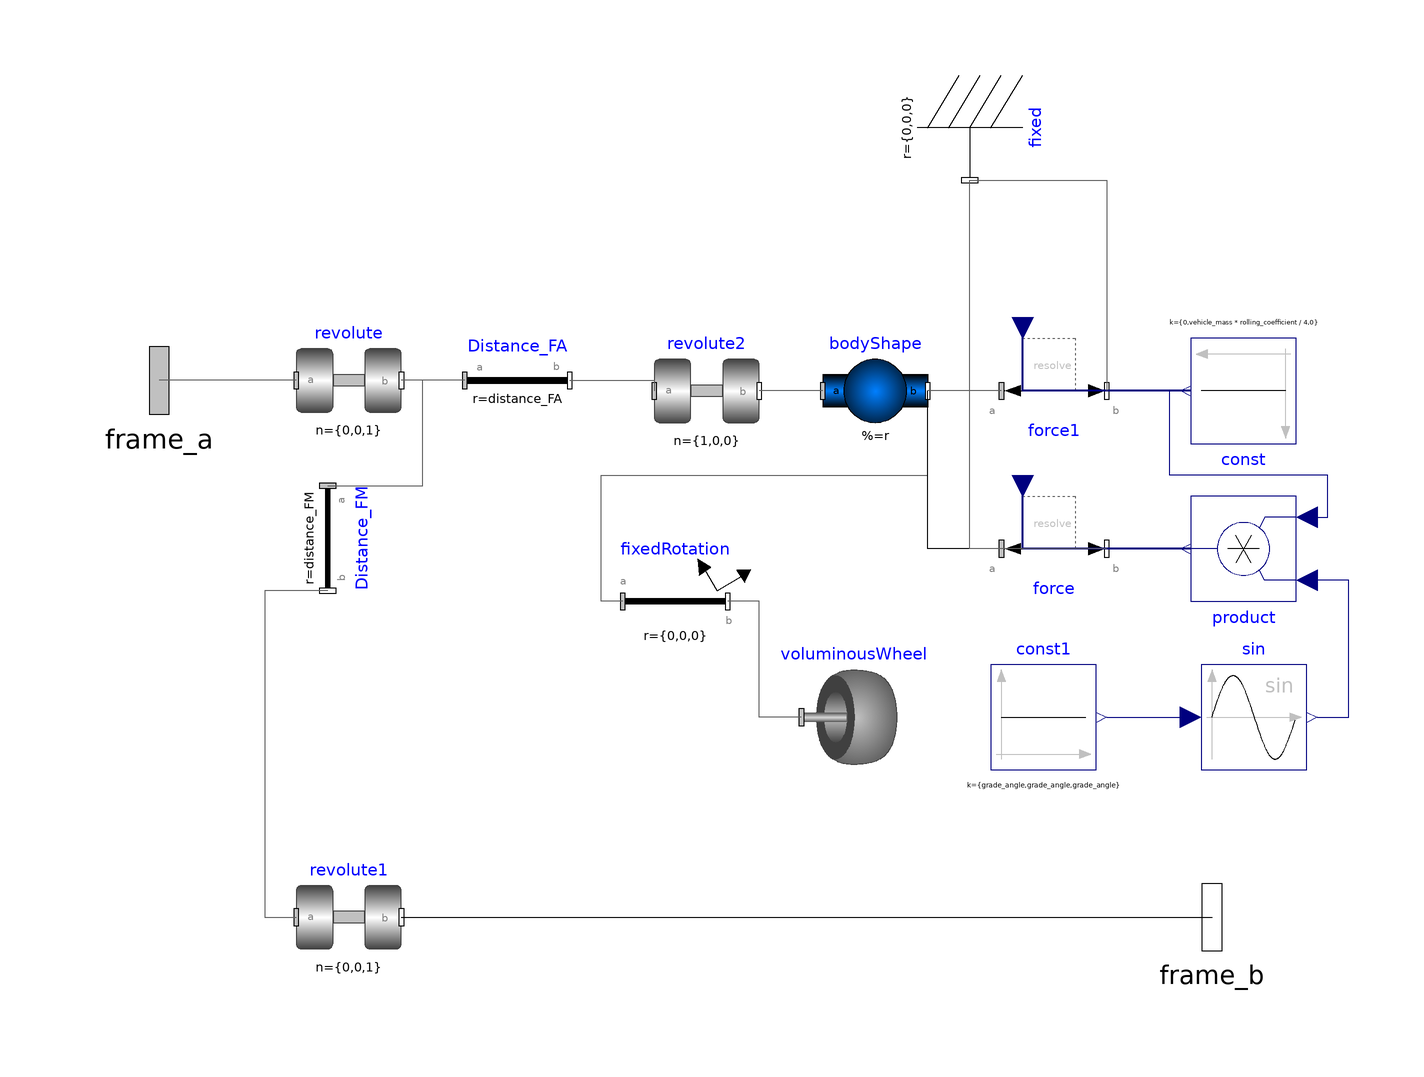

This picture is the connection diagram that the Modelica source below describes through its graphical annotations.

class WheelSupport

  parameter Real distance_FM[3] = {0, 0, 0};
  parameter Real distance_FA[3] = {0, 0, 0};
  parameter Real vehicle_mass = 0 "Mass of vehicle for rolling force";
  parameter Real rolling_coefficient = 1 "Rolling coefficient";
  parameter Real grade_angle = 0 "Grade angle in degrees";
  parameter Real wheel_dia = 0.1;
  parameter Real wheel_thickness = 0.1;
  

  Modelica.Mechanics.MultiBody.Joints.Revolute revolute annotation(
    Placement(visible = true, transformation(origin = {-64, 32}, extent = {{-10, -10}, {10, 10}}, rotation = 0)));
  Modelica.Mechanics.MultiBody.Joints.Revolute revolute1 annotation(
    Placement(visible = true, transformation(origin = {-64, -70}, extent = {{-10, -10}, {10, 10}}, rotation = 0)));
  Modelica.Mechanics.MultiBody.Parts.FixedTranslation Distance_FM(r = distance_FM)  annotation(
    Placement(visible = true, transformation(origin = {-68, 2}, extent = {{-10, -10}, {10, 10}}, rotation = -90)));
  Modelica.Mechanics.MultiBody.Interfaces.Frame_a frame_a annotation(
    Placement(visible = true, transformation(origin = {-100, 32}, extent = {{-16, -16}, {16, 16}}, rotation = 0), iconTransformation(origin = {-98, 42}, extent = {{-16, -16}, {16, 16}}, rotation = 0)));
  Modelica.Mechanics.MultiBody.Interfaces.Frame_b frame_b annotation(
    Placement(visible = true, transformation(origin = {100, -70}, extent = {{-16, -16}, {16, 16}}, rotation = 0), iconTransformation(origin = {-100, -60}, extent = {{-16, -16}, {16, 16}}, rotation = 0)));
  Modelica.Blocks.Sources.Constant const[3](k = {0, vehicle_mass*rolling_coefficient/4, 0})  annotation(
    Placement(visible = true, transformation(origin = {106, 30}, extent = {{-10, -10}, {10, 10}}, rotation = 180)));
  Modelica.Mechanics.MultiBody.Parts.Fixed fixed annotation(
    Placement(visible = true, transformation(origin = {54, 80}, extent = {{-10, -10}, {10, 10}}, rotation = -90)));
  Modelica.Mechanics.MultiBody.Joints.Revolute revolute2(n = {1, 0, 0}, phi(displayUnit = "rad"))  annotation(
    Placement(visible = true, transformation(origin = {4, 30}, extent = {{-10, -10}, {10, 10}}, rotation = 0)));
  Modelica.Mechanics.MultiBody.Visualizers.VoluminousWheel voluminousWheel(rRim = wheel_dia / 4, rTire = wheel_dia / 2, width = wheel_thickness)  annotation(
    Placement(visible = true, transformation(origin = {32, -32}, extent = {{-10, -10}, {10, 10}}, rotation = 0)));
  Modelica.Mechanics.MultiBody.Parts.BodyShape bodyShape(r = {wheel_thickness, 0, 0}, r_CM = {wheel_thickness / 2, 0, 0})  annotation(
    Placement(visible = true, transformation(origin = {36, 30}, extent = {{-10, -10}, {10, 10}}, rotation = 0)));
  Modelica.Mechanics.MultiBody.Parts.FixedTranslation Distance_FA(r = distance_FA) annotation(
    Placement(visible = true, transformation(origin = {-32, 32}, extent = {{-10, -10}, {10, 10}}, rotation = 0)));
  Modelica.Blocks.Math.Product product[3] annotation(
    Placement(visible = true, transformation(origin = {106, 0}, extent = {{-10, -10}, {10, 10}}, rotation = 180)));
  Modelica.Blocks.Math.Sin sin[3] annotation(
    Placement(visible = true, transformation(origin = {108, -32}, extent = {{-10, -10}, {10, 10}}, rotation = 0)));
  Modelica.Blocks.Sources.Constant const1[3](k = {grade_angle, grade_angle, grade_angle})  annotation(
    Placement(visible = true, transformation(origin = {68, -32}, extent = {{-10, -10}, {10, 10}}, rotation = 0)));
  Modelica.Mechanics.MultiBody.Parts.FixedRotation fixedRotation(angle = 90, animation = false, n = {0, 0, 1}, rotationType = Modelica.Mechanics.MultiBody.Types.RotationTypes.RotationAxis)  annotation(
    Placement(visible = true, transformation(origin = {-2, -10}, extent = {{-10, -10}, {10, 10}}, rotation = 0)));
  Modelica.Mechanics.MultiBody.Forces.Force force annotation(
    Placement(visible = true, transformation(origin = {70, 0}, extent = {{-10, -10}, {10, 10}}, rotation = 0)));
  Modelica.Mechanics.MultiBody.Forces.Force force1 annotation(
    Placement(visible = true, transformation(origin = {70, 30}, extent = {{-10, -10}, {10, 10}}, rotation = 0)));
equation
  connect(Distance_FM.frame_a, revolute.frame_b) annotation(
    Line(points = {{-68, 12}, {-50, 12}, {-50, 32}, {-54, 32}}, color = {95, 95, 95}));
  connect(Distance_FM.frame_b, revolute1.frame_a) annotation(
    Line(points = {{-68, -8}, {-80, -8}, {-80, -70}, {-74, -70}}, color = {95, 95, 95}));
  connect(revolute.frame_a, frame_a) annotation(
    Line(points = {{-74, 32}, {-100, 32}}, color = {95, 95, 95}));
  connect(revolute1.frame_b, frame_b) annotation(
    Line(points = {{-54, -70}, {100, -70}}));
  connect(Distance_FA.frame_a, revolute.frame_b) annotation(
    Line(points = {{-42, 32}, {-54, 32}}, color = {95, 95, 95}));
  connect(Distance_FA.frame_b, revolute2.frame_a) annotation(
    Line(points = {{-22, 32}, {-6, 32}, {-6, 30}}, color = {95, 95, 95}));
  connect(bodyShape.frame_a, revolute2.frame_b) annotation(
    Line(points = {{26, 30}, {14, 30}}, color = {95, 95, 95}));
  connect(sin.y, product.u1) annotation(
    Line(points = {{120, -32}, {126, -32}, {126, -6}, {118, -6}}, color = {0, 0, 127}));
  connect(product.u2, const.y) annotation(
    Line(points = {{118, 6}, {122, 6}, {122, 14}, {92, 14}, {92, 30}, {96, 30}}, color = {0, 0, 127}));
  connect(const1.y, sin.u) annotation(
    Line(points = {{80, -32}, {96, -32}}, color = {0, 0, 127}));
  connect(fixedRotation.frame_a, bodyShape.frame_b) annotation(
    Line(points = {{-12, -10}, {-16, -10}, {-16, 14}, {46, 14}, {46, 30}}, color = {95, 95, 95}));
  connect(voluminousWheel.frame_a, fixedRotation.frame_b) annotation(
    Line(points = {{22, -32}, {14, -32}, {14, -10}, {8, -10}}, color = {95, 95, 95}));
  connect(force.frame_a, bodyShape.frame_b) annotation(
    Line(points = {{60, 0}, {46, 0}, {46, 30}}));
  connect(product.y, force.force) annotation(
    Line(points = {{96, 0}, {64, 0}, {64, 12}}, color = {0, 0, 127}, thickness = 0.5));
  connect(force.frame_b, fixed.frame_b) annotation(
    Line(points = {{80, 0}, {54, 0}, {54, 70}}, color = {95, 95, 95}));
  connect(force1.frame_a, bodyShape.frame_b) annotation(
    Line(points = {{60, 30}, {46, 30}}, color = {95, 95, 95}));
  connect(const.y, force1.force) annotation(
    Line(points = {{96, 30}, {64, 30}, {64, 42}}, color = {0, 0, 127}, thickness = 0.5));
  connect(fixed.frame_b, force1.frame_b) annotation(
    Line(points = {{54, 70}, {80, 70}, {80, 30}}, color = {95, 95, 95}));
  annotation(
    uses(Modelica(version = "3.2.3")),
    Icon(graphics = {Rectangle(origin = {50, 0}, fillColor = {109, 109, 109}, fillPattern = FillPattern.VerticalCylinder, extent = {{-30, 80}, {30, -80}}), Polygon(origin = {-10, -11}, fillColor = {217, 217, 217}, fillPattern = FillPattern.Solid, points = {{30, 61}, {-30, 61}, {-30, -61}, {4, -61}, {30, -25}, {30, 39}, {30, 61}}), Ellipse(origin = {-21, 33}, lineColor = {0, 76, 255}, fillColor = {10, 36, 208}, lineThickness = 1.5, extent = {{-13, -13}, {13, 13}}), Ellipse(origin = {-23, -55}, lineColor = {255, 255, 2}, fillColor = {10, 36, 208}, lineThickness = 1.5, extent = {{-13, -13}, {13, 13}}), Line(origin = {-59.51, -55.94}, points = {{35.5099, 3.94478}, {-36.4901, -4.05522}, {-20.4901, -2.05522}}, thickness = 1), Line(origin = {-20, 34}, points = {{0, 28}, {0, -28}, {0, -28}}, thickness = 1), Line(origin = {-23, 32}, points = {{-27, 0}, {27, 0}, {27, 0}}, thickness = 1)}));
end WheelSupport;